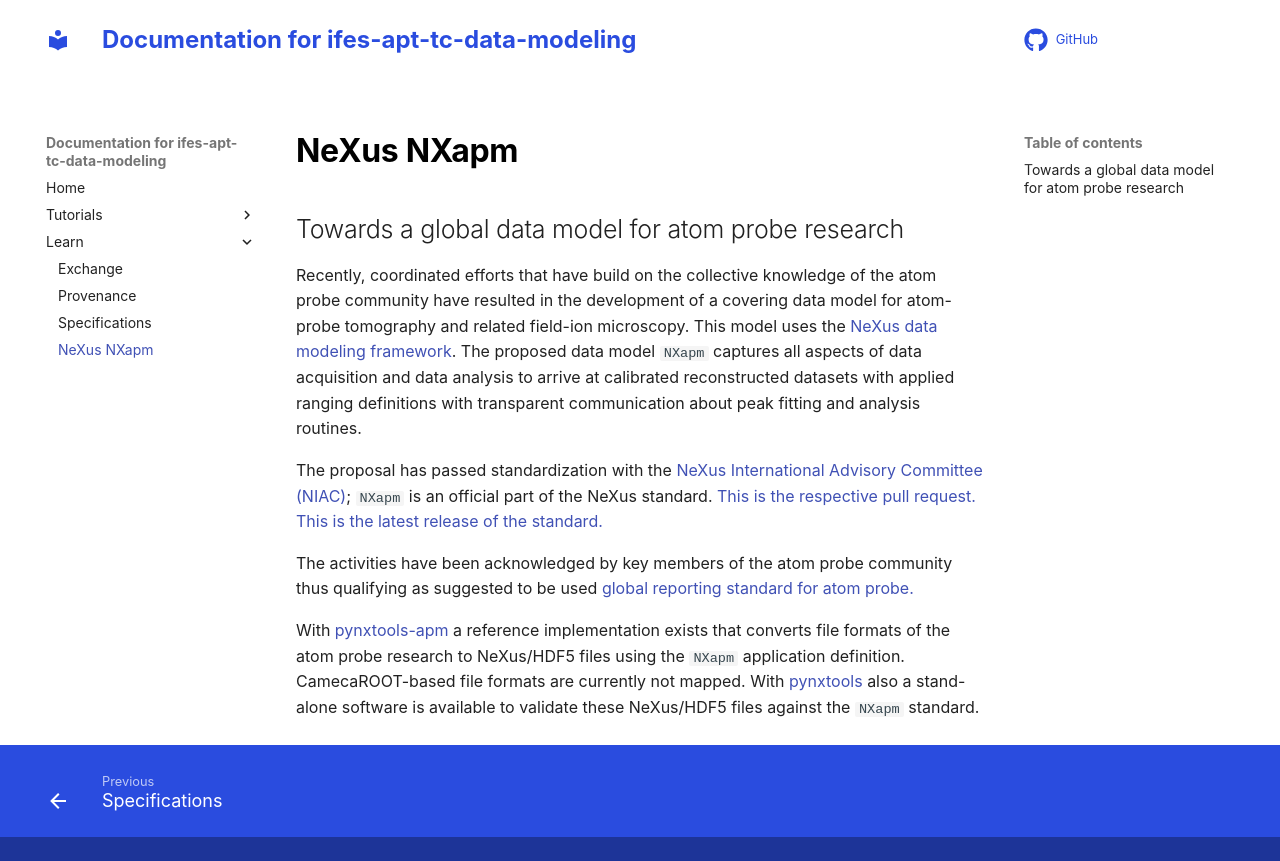

repository: atomprobe-tc/ifes-apt-tc-data-modeling · page: learn/nxapm.html · generator: mkdocs

# NeXus NXapm

## Towards a global data model for atom probe research

Recently, coordinated efforts that have build on the collective knowledge of the atom probe community have resulted
in the development of a covering data model for atom-probe tomography and related field-ion microscopy. This model
uses the [NeXus data modeling framework](https://www.nexusformat.org). The proposed data model `NXapm` captures
all aspects of data acquisition and data analysis to arrive at calibrated reconstructed datasets with applied
ranging definitions with transparent communication about peak fitting and analysis routines.

The proposal has passed standardization with the [NeXus International Advisory Committee (NIAC)](https://www.nexusformat.org/NIAC.html); `NXapm` is an official part of the NeXus standard.
[This is the respective pull request.](https://github.com/nexusformat/definitions/pull/1422)
[This is the latest release of the standard.](https://github.com/nexusformat/definitions/releases/tag/v2025.11)

The activities have been acknowledged by key members of the atom probe community thus qualifying as suggested
to be used [global reporting standard for atom probe.](https://doi.org/10.1093/mam/ozae081)

With [pynxtools-apm](https://www.github.com/FAIRmat-NFDI/pynxtools-apm.git) a reference implementation exists that converts file formats of the atom probe research to NeXus/HDF5 files using the `NXapm` application definition. CamecaROOT-based file formats are currently not mapped. With [pynxtools](https://fairmat-nfdi.github.io/pynxtools/how-tos/pynxtools/validate-nexus-files.html) also a stand-alone software is available to validate these NeXus/HDF5 files against the `NXapm` standard.
